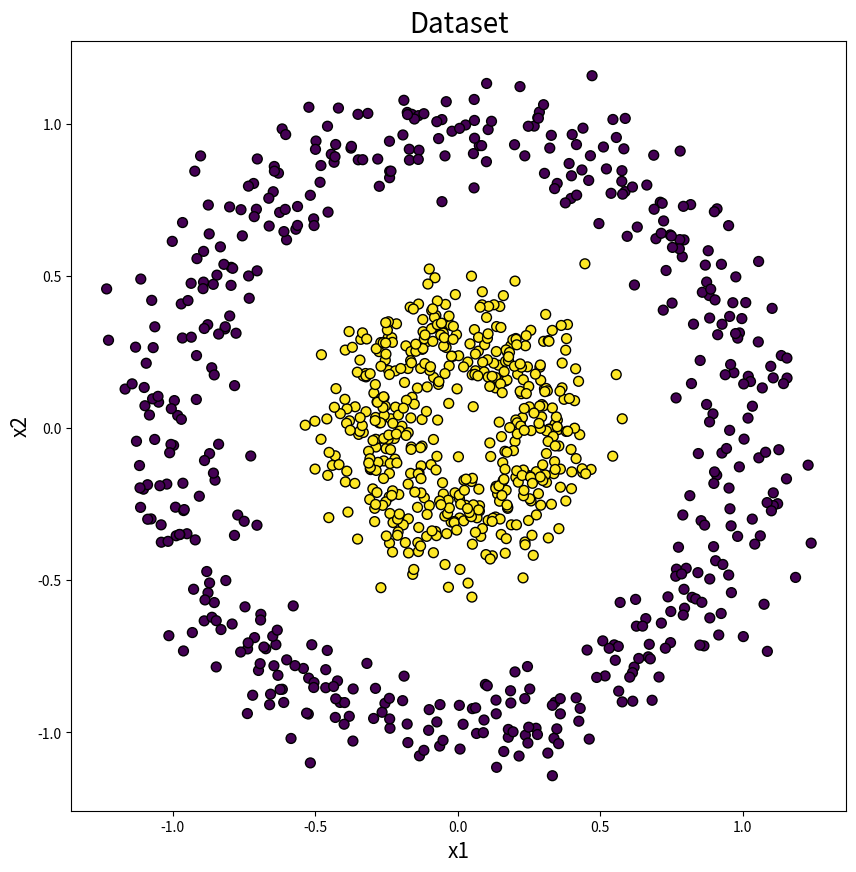

Source code (Python): (Note: this script raises an exception after producing the figure.)
# -*- coding: utf-8 -*-

"""
This code is based on the following:
https://github.com/jldbc/numpy_neural_net/blob/master/four_layer_network.py
"""
import os
import numpy as np
from itertools import product
import matplotlib.pyplot as plt


def make_circles(n_samples=100, noise=None, factor=.8):
    if factor >= 1 or factor < 0:
        raise ValueError("'factor' has to be between 0 and 1.")
    n_samples_out = n_samples // 2
    n_samples_in = n_samples - n_samples_out
    # so as not to have the first point = last point, we set endpoint=False
    line_space_out = np.linspace(0, 2 * np.pi, n_samples_out, endpoint=False)
    line_space_in = np.linspace(0, 2 * np.pi, n_samples_in, endpoint=False)
    outer_circle_x = np.cos(line_space_out)
    outer_circle_y = np.sin(line_space_out)
    inner_circle_x = np.cos(line_space_in) * factor
    inner_circle_y = np.sin(line_space_in) * factor
    x_tr = np.vstack((np.append(outer_circle_x, inner_circle_x), np.append(outer_circle_y, inner_circle_y))).T
    y_tr = np.hstack([np.zeros(n_samples_out, dtype=np.intp), np.ones(n_samples_in, dtype=np.intp)])
    if noise is not None:
        x_tr += np.random.normal(scale=noise, size=x_tr.shape)
    return x_tr, y_tr


def relu(x):
    return np.maximum(x, 0)


def relu_derivative(x):
    return 1. * (x > 0)


def neural_network_create(input_dim, list_node_sizes, output_dim=2):
    model = dict()
    # first hidden layer
    model['W1'] = np.random.randn(input_dim, list_node_sizes[0])
    model['b1'] = np.zeros((1, list_node_sizes[0]))
    # second hidden layer
    model['W2'] = np.random.randn(list_node_sizes[0], list_node_sizes[1])
    model['b2'] = np.zeros((1, list_node_sizes[1]))
    # third hidden layer
    model['W3'] = np.random.randn(list_node_sizes[1], list_node_sizes[2])
    model['b3'] = np.zeros((1, list_node_sizes[2]))
    # fourth hidden layer
    model['W4'] = np.random.randn(list_node_sizes[2], list_node_sizes[3])
    model['b4'] = np.zeros((1, list_node_sizes[3]))
    # output layer
    model['W5'] = np.random.randn(list_node_sizes[3], output_dim)
    model['b5'] = np.zeros((1, output_dim))
    return model


def neural_network_feed_forward(model, x):
    # feed from input x to the 1st hidden layer
    z1 = x.dot(model['W1']) + model['b1']
    # activation of the first hidden layer
    a1 = relu(z1)
    # feed from the 1st layer to the 2nd hidden layer
    z2 = a1.dot(model['W2']) + model['b2']
    # activation of the 2nd hidden layer
    a2 = relu(z2)
    # feed from the 2nd layer to the 3rd hidden layer
    z3 = a2.dot(model['W3']) + model['b3']
    # activation of the 3rd hidden layer
    a3 = relu(z3)
    # feed from the 3rd layer to the 4th hidden layer
    z4 = a3.dot(model['W4']) + model['b4']
    # activation of the 4th hidden layer
    a4 = relu(z4)
    # feed from the 4th layer to the output layer
    z5 = a4.dot(model['W5']) + model['b5']
    exp_scores = np.exp(z5)
    out = exp_scores / np.sum(exp_scores, axis=1, keepdims=True)
    return z1, a1, z2, a2, z3, a3, z4, a4, z5, out


def neural_network_back_propagation(model, x, y, a1, a2, a3, a4, output):
    delta5 = output
    delta5[range(x.shape[0]), y] -= 1  # y_pred - y

    dW5 = a4.T.dot(delta5)
    db5 = np.sum(delta5, axis=0, keepdims=True)
    delta4 = delta5.dot(model['W5'].T) * relu_derivative(a4)  # if ReLU

    dW4 = a3.T.dot(delta4)
    db4 = np.sum(delta4, axis=0, keepdims=True)
    delta3 = delta4.dot(model['W4'].T) * relu_derivative(a3)  # if ReLU

    dW3 = a2.T.dot(delta3)
    db3 = np.sum(delta3, axis=0, keepdims=True)
    delta2 = delta3.dot(model['W3'].T) * relu_derivative(a2)  # if ReLU
    dW2 = np.dot(a1.T, delta2)
    db2 = np.sum(delta2, axis=0)
    # delta2 = delta3.dot(model['W2'].T) * (1 - np.power(a1, 2)) #if tanh
    delta1 = delta2.dot(model['W2'].T) * relu_derivative(a1)  # if ReLU
    dW1 = np.dot(x.T, delta1)
    db1 = np.sum(delta1, axis=0)
    return dW1, dW2, dW3, dW4, dW5, db1, db2, db3, db4, db5


def calculate_loss(model, x_tr, y_tr):
    num_examples = x_tr.shape[0]
    z1, a1, z2, a2, z3, a3, z4, a4, z5, out = neural_network_feed_forward(model, x_tr)
    prob = out / np.sum(out, axis=1, keepdims=True)  # soft-max
    # https://deepnotes.io/softmax-crossentropy
    log_prob = -np.log(prob[range(num_examples), y_tr])  # the log likelihood
    return np.sum(log_prob) / num_examples


def save_contour(model, x_tr, y_tr, index, label):
    grid = np.mgrid[-1.5:1.5:100j, -1.5:1.5:100j]
    grid_2d = grid.reshape(2, -1).T
    _, _, _, _, _, _, _, _, _, output = neural_network_feed_forward(model, grid_2d)  # feed forward
    prediction_prob = output[:, 1]
    plt.figure(figsize=(10, 10))
    plt.title('Binary classification - epoch: %d' % index, fontsize=20)
    plt.xlabel('X', fontsize=15)
    plt.ylabel('Y', fontsize=15)
    plt.contourf(grid[0], grid[1], prediction_prob.reshape(100, 100), alpha=0.7)
    plt.scatter(x_tr[:, 0], x_tr[:, 1], c=y_tr.ravel(), s=50, edgecolors='black')
    if not os.path.exists("./figures"):
        os.mkdir("./figures")
    plt.savefig("./figures/%s_contour_index_%03d.png" % (label, index))
    plt.close()


def save_losses(losses, label):
    plt.figure(figsize=(10, 10))
    plt.title('Binary classification - losses', fontsize=20)
    plt.xlabel('Epochs', fontsize=15)
    plt.plot(losses, color='blue', linewidth=2.5)
    if not os.path.exists("./figures"):
        os.mkdir("./figures")
    plt.savefig("./figures/%s_losses.png" % label)
    plt.close()


def train_batch(model, x_tr, y_tr, num_passes, learning_rate):
    losses = []
    for epoch in range(num_passes):
        z1, a1, z2, a2, z3, a3, z4, a4, z5, out = neural_network_feed_forward(model, x_tr)  # feed forward
        pd = neural_network_back_propagation(model, x_tr, y_tr, a1, a2, a3, a4, out)
        dW1, dW2, dW3, dW4, dW5, db1, db2, db3, db4, db5 = pd
        # update weights and biases
        model['W1'] -= learning_rate * dW1
        model['b1'] -= learning_rate * db1
        model['W2'] -= learning_rate * dW2
        model['b2'] -= learning_rate * db2
        model['W3'] -= learning_rate * dW3
        model['b3'] -= learning_rate * db3
        model['W4'] -= learning_rate * dW4
        model['b4'] -= learning_rate * db4
        model['W5'] -= learning_rate * dW5
        model['b5'] -= learning_rate * db5

        losses.append(calculate_loss(model, x_tr, y_tr))
        save_contour(model, x_tr, y_tr, epoch, 'batch')
        print('epoch: %02d loss: %.4f' % (epoch, losses[-1]))
    save_losses(losses, 'batch')


def train_stochastic(model, x_tr, y_tr, num_passes, batch_size, learning_rate):
    losses = []
    for epoch, cur_iter in product(range(num_passes), range(len(x_tr) / batch_size)):
        start_ind, end_ind = cur_iter * batch_size, (cur_iter + 1) * batch_size
        cur_tr_x, cur_tr_y = x_tr[start_ind:end_ind], y_tr[start_ind:end_ind]
        z1, a1, z2, a2, z3, a3, z4, a4, z5, output = neural_network_feed_forward(model, cur_tr_x)
        pd = neural_network_back_propagation(model, cur_tr_x, cur_tr_y, a1, a2, a3, a4, output)
        dW1, dW2, dW3, dW4, dW5, db1, db2, db3, db4, db5 = pd
        # update weights and biases
        model['W1'] -= learning_rate * dW1
        model['b1'] -= learning_rate * db1
        model['W2'] -= learning_rate * dW2
        model['b2'] -= learning_rate * db2
        model['W3'] -= learning_rate * dW3
        model['b3'] -= learning_rate * db3
        model['W4'] -= learning_rate * dW4
        model['b4'] -= learning_rate * db4
        model['W5'] -= learning_rate * dW5
        model['b5'] -= learning_rate * db5
        if cur_iter == 0:
            losses.append(calculate_loss(model, x_tr, y_tr))
            save_contour(model, x_tr, y_tr, epoch, 'stochastic')
            print('epoch: %02d loss: %.4f' % (epoch, losses[-1]))
    save_losses(losses, 'stochastic')


def create_train_test_data(num_tr_samples=1000, num_te_samples=200):
    x_tr, y_tr = make_circles(n_samples=num_tr_samples, factor=.3, noise=.10)
    x_te, y_te = make_circles(n_samples=num_te_samples, factor=.3, noise=.10)
    rand_tr = np.random.permutation(len(x_tr))
    x_tr, y_tr = x_tr[rand_tr], y_tr[rand_tr]
    rand_te = np.random.permutation(len(x_te))
    x_te, y_te = x_te[rand_te], y_te[rand_te]
    return x_tr, y_tr, x_te, y_te


def test_batch(x_tr, y_tr, x_te, y_te):
    model = neural_network_create(input_dim=x_tr.shape[1], list_node_sizes=[4, 6, 6, 4], output_dim=2)
    train_batch(model, x_tr, y_tr, num_passes=50, learning_rate=0.001)
    output = neural_network_feed_forward(model, x_te)
    success = 0
    for ind, item in enumerate(output[-1]):
        if y_te[ind] == np.argmax(item):
            success += 1
    print(success / float(len(y_te)))


def test_stochastic(x_tr, y_tr, x_te, y_te):
    model = neural_network_create(input_dim=x_tr.shape[1], list_node_sizes=[4, 6, 6, 4], output_dim=2)
    train_stochastic(model=model, x_tr=x_tr, y_tr=y_tr, num_passes=50, batch_size=20, learning_rate=0.001)
    output = neural_network_feed_forward(model, x_te)
    success = 0
    for ind, item in enumerate(output[-1]):
        if y_te[ind] == np.argmax(item):
            success += 1
    print('test accuracy: %.4f' % (success / float(len(y_te))))


def main():
    x_tr, y_tr, x_te, y_te = create_train_test_data(num_tr_samples=1000, num_te_samples=200)
    plt.figure(figsize=(10, 10))
    plt.title('Dataset', fontsize=20)
    plt.xlabel('x1', fontsize=15)
    plt.ylabel('x2', fontsize=15)
    plt.scatter(x_tr[:, 0], x_tr[:, 1], c=y_tr.ravel(), s=50, edgecolors='black')
    plt.show()
    test_batch(x_tr, y_tr, x_te, y_te)
    test_stochastic(x_tr, y_tr, x_te, y_te)


if __name__ == "__main__":
    main()
